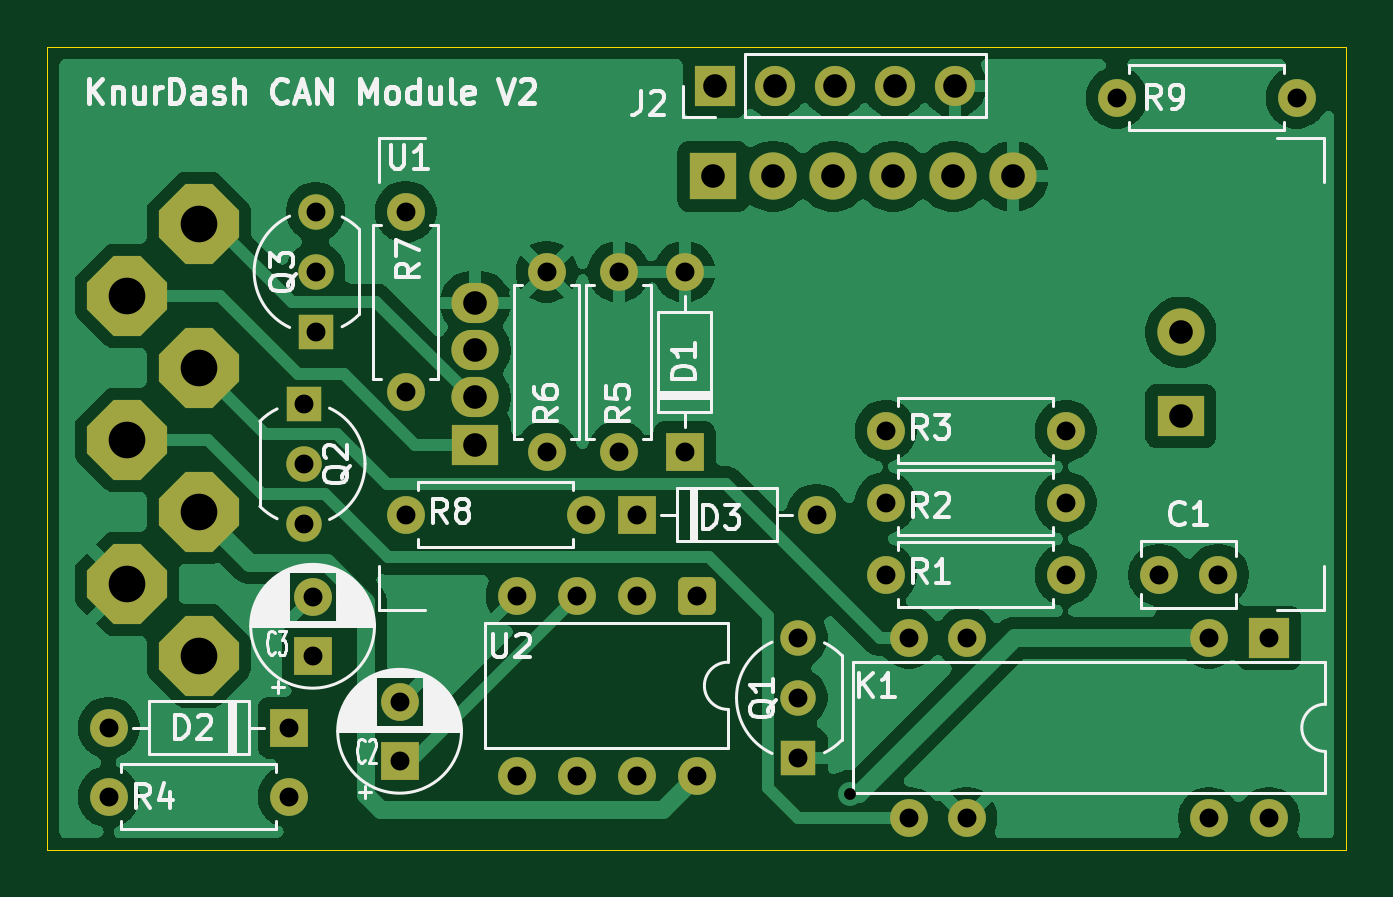
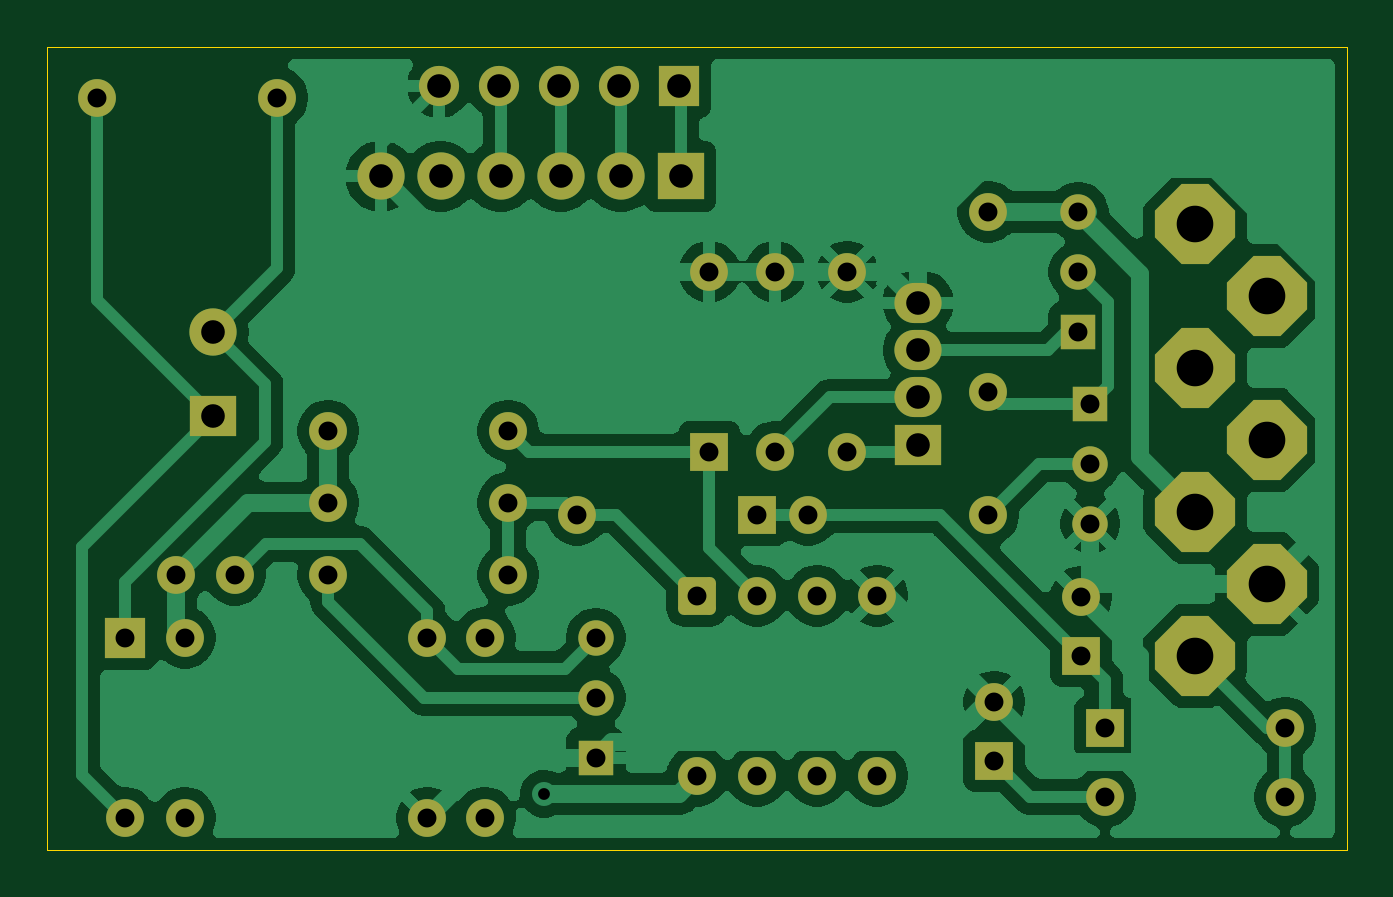
Circuit board: 11 layer files. Board 55.0 x 34.0 mm.
- bottom_copper: KnurCAN_V2-B_Cu.gbr (88320 bytes)
- bottom_mask: KnurCAN_V2-B_Mask.gbr (4950 bytes)
- paste: KnurCAN_V2-B_Paste.gbr (489 bytes)
- bottom_silk: KnurCAN_V2-B_Silkscreen.gbr (4960 bytes)
- outline: KnurCAN_V2-Edge_Cuts.gbr (647 bytes)
- top_copper: KnurCAN_V2-F_Cu.gbr (78770 bytes)
- top_mask: KnurCAN_V2-F_Mask.gbr (4950 bytes)
- paste: KnurCAN_V2-F_Paste.gbr (489 bytes)
- top_silk: KnurCAN_V2-F_Silkscreen.gbr (55193 bytes)
- drill: KnurCAN_V2-NPTH.drl (269 bytes)
- drill: KnurCAN_V2-PTH.drl (1736 bytes)

=== bottom_copper: KnurCAN_V2-B_Cu.gbr (88320 bytes, source omitted) ===
=== bottom_mask: KnurCAN_V2-B_Mask.gbr (4950 bytes, source withheld) ===
=== paste: KnurCAN_V2-B_Paste.gbr ===
G04 #@! TF.GenerationSoftware,KiCad,Pcbnew,9.0.0*
G04 #@! TF.CreationDate,2025-04-22T10:43:32+02:00*
G04 #@! TF.ProjectId,KnurCAN_V2,4b6e7572-4341-44e5-9f56-322e6b696361,rev?*
G04 #@! TF.SameCoordinates,Original*
G04 #@! TF.FileFunction,Paste,Bot*
G04 #@! TF.FilePolarity,Positive*
%FSLAX46Y46*%
G04 Gerber Fmt 4.6, Leading zero omitted, Abs format (unit mm)*
G04 Created by KiCad (PCBNEW 9.0.0) date 2025-04-22 10:43:32*
%MOMM*%
%LPD*%
G01*
G04 APERTURE LIST*
G04 APERTURE END LIST*
M02*

=== bottom_silk: KnurCAN_V2-B_Silkscreen.gbr (4960 bytes, source withheld) ===
=== outline: KnurCAN_V2-Edge_Cuts.gbr ===
G04 #@! TF.GenerationSoftware,KiCad,Pcbnew,9.0.0*
G04 #@! TF.CreationDate,2025-04-22T10:43:33+02:00*
G04 #@! TF.ProjectId,KnurCAN_V2,4b6e7572-4341-44e5-9f56-322e6b696361,rev?*
G04 #@! TF.SameCoordinates,Original*
G04 #@! TF.FileFunction,Profile,NP*
%FSLAX46Y46*%
G04 Gerber Fmt 4.6, Leading zero omitted, Abs format (unit mm)*
G04 Created by KiCad (PCBNEW 9.0.0) date 2025-04-22 10:43:33*
%MOMM*%
%LPD*%
G01*
G04 APERTURE LIST*
G04 #@! TA.AperFunction,Profile*
%ADD10C,0.050000*%
G04 #@! TD*
G04 APERTURE END LIST*
D10*
X48200000Y-64900000D02*
X103200000Y-64900000D01*
X103200000Y-98900000D01*
X48200000Y-98900000D01*
X48200000Y-64900000D01*
M02*

=== top_copper: KnurCAN_V2-F_Cu.gbr (78770 bytes, source omitted) ===
=== top_mask: KnurCAN_V2-F_Mask.gbr (4950 bytes, source withheld) ===
=== paste: KnurCAN_V2-F_Paste.gbr ===
G04 #@! TF.GenerationSoftware,KiCad,Pcbnew,9.0.0*
G04 #@! TF.CreationDate,2025-04-22T10:43:32+02:00*
G04 #@! TF.ProjectId,KnurCAN_V2,4b6e7572-4341-44e5-9f56-322e6b696361,rev?*
G04 #@! TF.SameCoordinates,Original*
G04 #@! TF.FileFunction,Paste,Top*
G04 #@! TF.FilePolarity,Positive*
%FSLAX46Y46*%
G04 Gerber Fmt 4.6, Leading zero omitted, Abs format (unit mm)*
G04 Created by KiCad (PCBNEW 9.0.0) date 2025-04-22 10:43:32*
%MOMM*%
%LPD*%
G01*
G04 APERTURE LIST*
G04 APERTURE END LIST*
M02*

=== top_silk: KnurCAN_V2-F_Silkscreen.gbr (55193 bytes, source omitted) ===
=== drill: KnurCAN_V2-NPTH.drl ===
M48
; DRILL file {KiCad 9.0.0} date 2025-04-22T10:43:39+0200
; FORMAT={-:-/ absolute / metric / decimal}
; #@! TF.CreationDate,2025-04-22T10:43:39+02:00
; #@! TF.GenerationSoftware,Kicad,Pcbnew,9.0.0
; #@! TF.FileFunction,NonPlated,1,2,NPTH
FMAT,2
METRIC
%
G90
G05
M30

=== drill: KnurCAN_V2-PTH.drl ===
M48
; DRILL file {KiCad 9.0.0} date 2025-04-22T10:43:39+0200
; FORMAT={-:-/ absolute / metric / decimal}
; #@! TF.CreationDate,2025-04-22T10:43:39+02:00
; #@! TF.GenerationSoftware,Kicad,Pcbnew,9.0.0
; #@! TF.FileFunction,Plated,1,2,PTH
FMAT,2
METRIC
; #@! TA.AperFunction,Plated,PTH,ViaDrill
T1C0.500
; #@! TA.AperFunction,Plated,PTH,ComponentDrill
T2C0.800
; #@! TA.AperFunction,Plated,PTH,ComponentDrill
T3C1.000
; #@! TA.AperFunction,Plated,PTH,ComponentDrill
T4C1.550
%
G90
G05
T1
X82.169Y-96.52
T2
X50.8Y-93.726
X50.8Y-96.647
X58.42Y-93.726
X58.42Y-96.647
X59.055Y-80.01
X59.055Y-82.55
X59.055Y-85.09
X59.436Y-88.178
X59.436Y-90.678
X59.563Y-71.882
X59.563Y-74.422
X59.563Y-76.962
X63.119Y-92.623
X63.119Y-95.123
X63.373Y-71.882
X63.373Y-79.502
X63.373Y-84.709
X68.072Y-88.138
X68.072Y-95.758
X69.342Y-74.422
X69.342Y-82.042
X70.612Y-88.138
X70.612Y-95.758
X70.993Y-84.709
X72.39Y-74.422
X72.39Y-82.042
X73.152Y-84.709
X73.152Y-88.138
X73.152Y-95.758
X75.184Y-74.422
X75.184Y-82.042
X75.692Y-88.138
X75.692Y-95.758
X79.982Y-89.916
X79.982Y-92.456
X79.982Y-94.996
X80.772Y-84.709
X83.693Y-81.153
X83.693Y-84.201
X83.693Y-87.249
X84.682Y-89.916
X84.682Y-97.536
X87.122Y-89.916
X87.122Y-97.536
X91.313Y-81.153
X91.313Y-84.201
X91.313Y-87.249
X93.472Y-67.056
X95.27Y-87.249
X97.382Y-89.916
X97.382Y-97.536
X97.77Y-87.249
X99.922Y-89.916
X99.922Y-97.536
X101.092Y-67.056
T3
X66.33Y-75.74
X66.33Y-77.74
X66.33Y-79.74
X66.33Y-81.74
X76.39Y-70.38
X76.454Y-66.548
X78.93Y-70.38
X78.994Y-66.548
X81.47Y-70.38
X81.534Y-66.548
X84.01Y-70.38
X84.074Y-66.548
X86.55Y-70.38
X86.614Y-66.548
X89.09Y-70.38
X96.19Y-76.98
X96.19Y-80.52
T4
X51.562Y-75.438
X51.562Y-81.534
X51.562Y-87.63
X54.61Y-72.39
X54.61Y-78.486
X54.61Y-84.582
X54.61Y-90.678
M30

